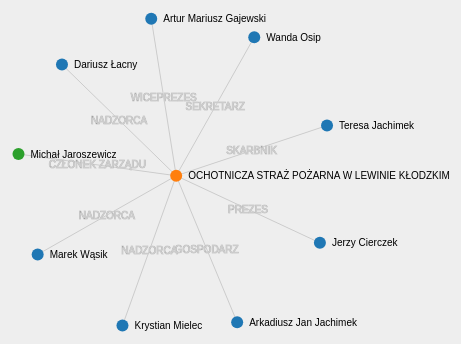
D3 v2 page, settled after 480 driven frames (8 s of simulated time); the page loaded 1 data file(s).



var w = 1280,
    h = 800;

var vis = d3.select("body").append("svg:svg")
    .attr("width", w)
    .attr("height", h);

var color = d3.scale.category10();

d3.json("ego.json", function(json) {
    var force = self.force = d3.layout.force()
        .nodes(json.nodes)
        .links(json.links)
        .linkDistance(150)
        .gravity(.04)
        .charge(-500)
        .size([w, h])
        .start();

    var link = vis.selectAll(".link")
        .data(json.links)
        .enter().append("svg:g")
        .attr("class", "link")
        .attr("x1", function(d) { return d.source.x; })
        .attr("y1", function(d) { return d.source.y; })
        .attr("x2", function(d) { return d.target.x; })
        .attr("y2", function(d) { return d.target.y; })
        .append("svg:line")
        .attr("class", "link-line");

    var linkText = vis.selectAll(".link")
        .append("svg:text")
        .attr("class", "link-label")
        .attr("fill", "Black")
        .style("font", "normal 10px sans-serif")
        .attr("dy", ".35em")
        .attr("text-anchor", "middle")
        .text(function(d) { return d.relation; });

    var node_drag = d3.behavior.drag()
        .on("dragstart", dragstart)
        .on("drag", dragmove)
        .on("dragend", dragend);

    function dragstart(d, i) {
        force.stop(); // stops the force auto positioning before you start dragging
    }

    function dragmove(d, i) {
        d.px += d3.event.dx;
        d.py += d3.event.dy;
        d.x += d3.event.dx;
        d.y += d3.event.dy;
        tick(); // this is the key to make it work together with updating both px,py,x,y on d !
    }

    function dragend(d, i) {
        d.fixed = true; // of course set the node to fixed so the force doesn't include the node in its auto positioning stuff
        tick();
        force.resume();
    }


    var node = vis.selectAll("g.node")
        .data(json.nodes)
      .enter().append("svg:g")
        .attr("class", "node")
        .call(node_drag);

    node.append("svg:circle")
        .attr("class", "circle")
        .attr("r", 6)
        .style("fill", function(d) { return color(d.group) });

    node.append("svg:text")
        .attr("class", "nodetext")
        .attr("dx", 12)
        .attr("dy", ".35em")
        .text(function(d) { return d.name});



    force.on("tick", tick);

    function tick() {
      link.attr("x1", function(d) { return d.source.x; })
          .attr("y1", function(d) { return d.source.y; })
          .attr("x2", function(d) { return d.target.x; })
          .attr("y2", function(d) { return d.target.y; });

      node.attr("transform", function(d) { return "translate(" + d.x + "," + d.y + ")"; });

      linkText
          .attr("x", function(d) {
              if (d.target.x > d.source.x) { return (d.source.x + (d.target.x - d.source.x)/2); }
              else { return (d.target.x + (d.source.x - d.target.x)/2); }
          })
          .attr("y", function(d) {
              if (d.target.y > d.source.y) { return (d.source.y + (d.target.y - d.source.y)/2); }
              else { return (d.target.y + (d.source.y - d.target.y)/2); }
          });
    }


});



### data: ego.json
{
 "graph": {},
 "multigraph": false,
 "directed": false,
 "nodes": [
  {
   "group": "osoba",
   "name": "Marek Wąsik",
   "id": "osoba1501731",
   "attributes": {
    "imiona": "Marek",
    "data_urodzenia": "1954-06-28",
    "nazwisko": "Wąsik",
    "privacy_level": "0",
    "plec": "M"
   }
  },
  {
   "group": "osoba",
   "name": "Artur Mariusz Gajewski",
   "id": "osoba284271",
   "attributes": {
    "imiona": "Artur Mariusz",
    "data_urodzenia": "1966-02-07",
    "nazwisko": "Gajewski",
    "privacy_level": "0",
    "plec": "M"
   }
  },
  {
   "group": "osoba",
   "name": "Arkadiusz Jan Jachimek",
   "id": "osoba1501729",
   "attributes": {
    "imiona": "Arkadiusz Jan",
    "data_urodzenia": "1973-10-12",
    "nazwisko": "Jachimek",
    "privacy_level": "0",
    "plec": "M"
   }
  },
  {
   "group": "podmiot",
   "name": "OCHOTNICZA STRAŻ POŻARNA W LEWINIE KŁODZ…",
   "id": "podmiot177618",
   "attributes": {
    "nazwa": "OCHOTNICZA STRAŻ POŻARNA W LEWINIE KŁODZ…",
    "forma": "STOWARZYSZENIE",
    "miejscowosc": "Lewin Kłodzki",
    "krs": "0000177618",
    "data_rejestracji": "2003-10-27"
   }
  },
  {
   "group": "osoba",
   "name": "Wanda Osip",
   "id": "osoba284274",
   "attributes": {
    "imiona": "Wanda",
    "data_urodzenia": "1959-06-20",
    "nazwisko": "Osip",
    "privacy_level": "0",
    "plec": "K"
   }
  },
  {
   "group": "osoba",
   "name": "Krystian Mielec",
   "id": "osoba590823",
   "attributes": {
    "imiona": "Krystian",
    "data_urodzenia": "1981-02-15",
    "nazwisko": "Mielec",
    "privacy_level": "0",
    "plec": "M"
   }
  },
  {
   "group": "osoba",
   "name": "Jerzy Cierczek",
   "id": "osoba31940",
   "attributes": {
    "imiona": "Jerzy",
    "data_urodzenia": "1961-05-05",
    "nazwisko": "Cierczek",
    "privacy_level": "0",
    "plec": "M"
   }
  },
  {
   "group": "osoba",
   "name": "Dariusz Łacny",
   "id": "osoba1501730",
   "attributes": {
    "imiona": "Dariusz",
    "data_urodzenia": "1967-09-14",
    "nazwisko": "Łacny",
    "privacy_level": "0",
    "plec": "M"
   }
  },
  "... 2 more items"
 ],
 "links": [
  {
   "source": 0,
   "target": 3,
   "relation": "NADZORCA"
  },
  {
   "source": 1,
   "target": 3,
   "relation": "WICEPREZES"
  },
  {
   "source": 2,
   "target": 3,
   "relation": "GOSPODARZ"
  },
  {
   "source": 3,
   "target": 9,
   "relation": "CZŁONEK ZARZĄDU"
  },
  {
   "source": 3,
   "target": 4,
   "relation": "SEKRETARZ"
  },
  {
   "source": 3,
   "target": 5,
   "relation": "NADZORCA"
  },
  {
   "source": 3,
   "target": 6,
   "relation": "PREZES"
  },
  {
   "source": 3,
   "target": 7,
   "relation": "NADZORCA"
  },
  "... 1 more items"
 ]
}